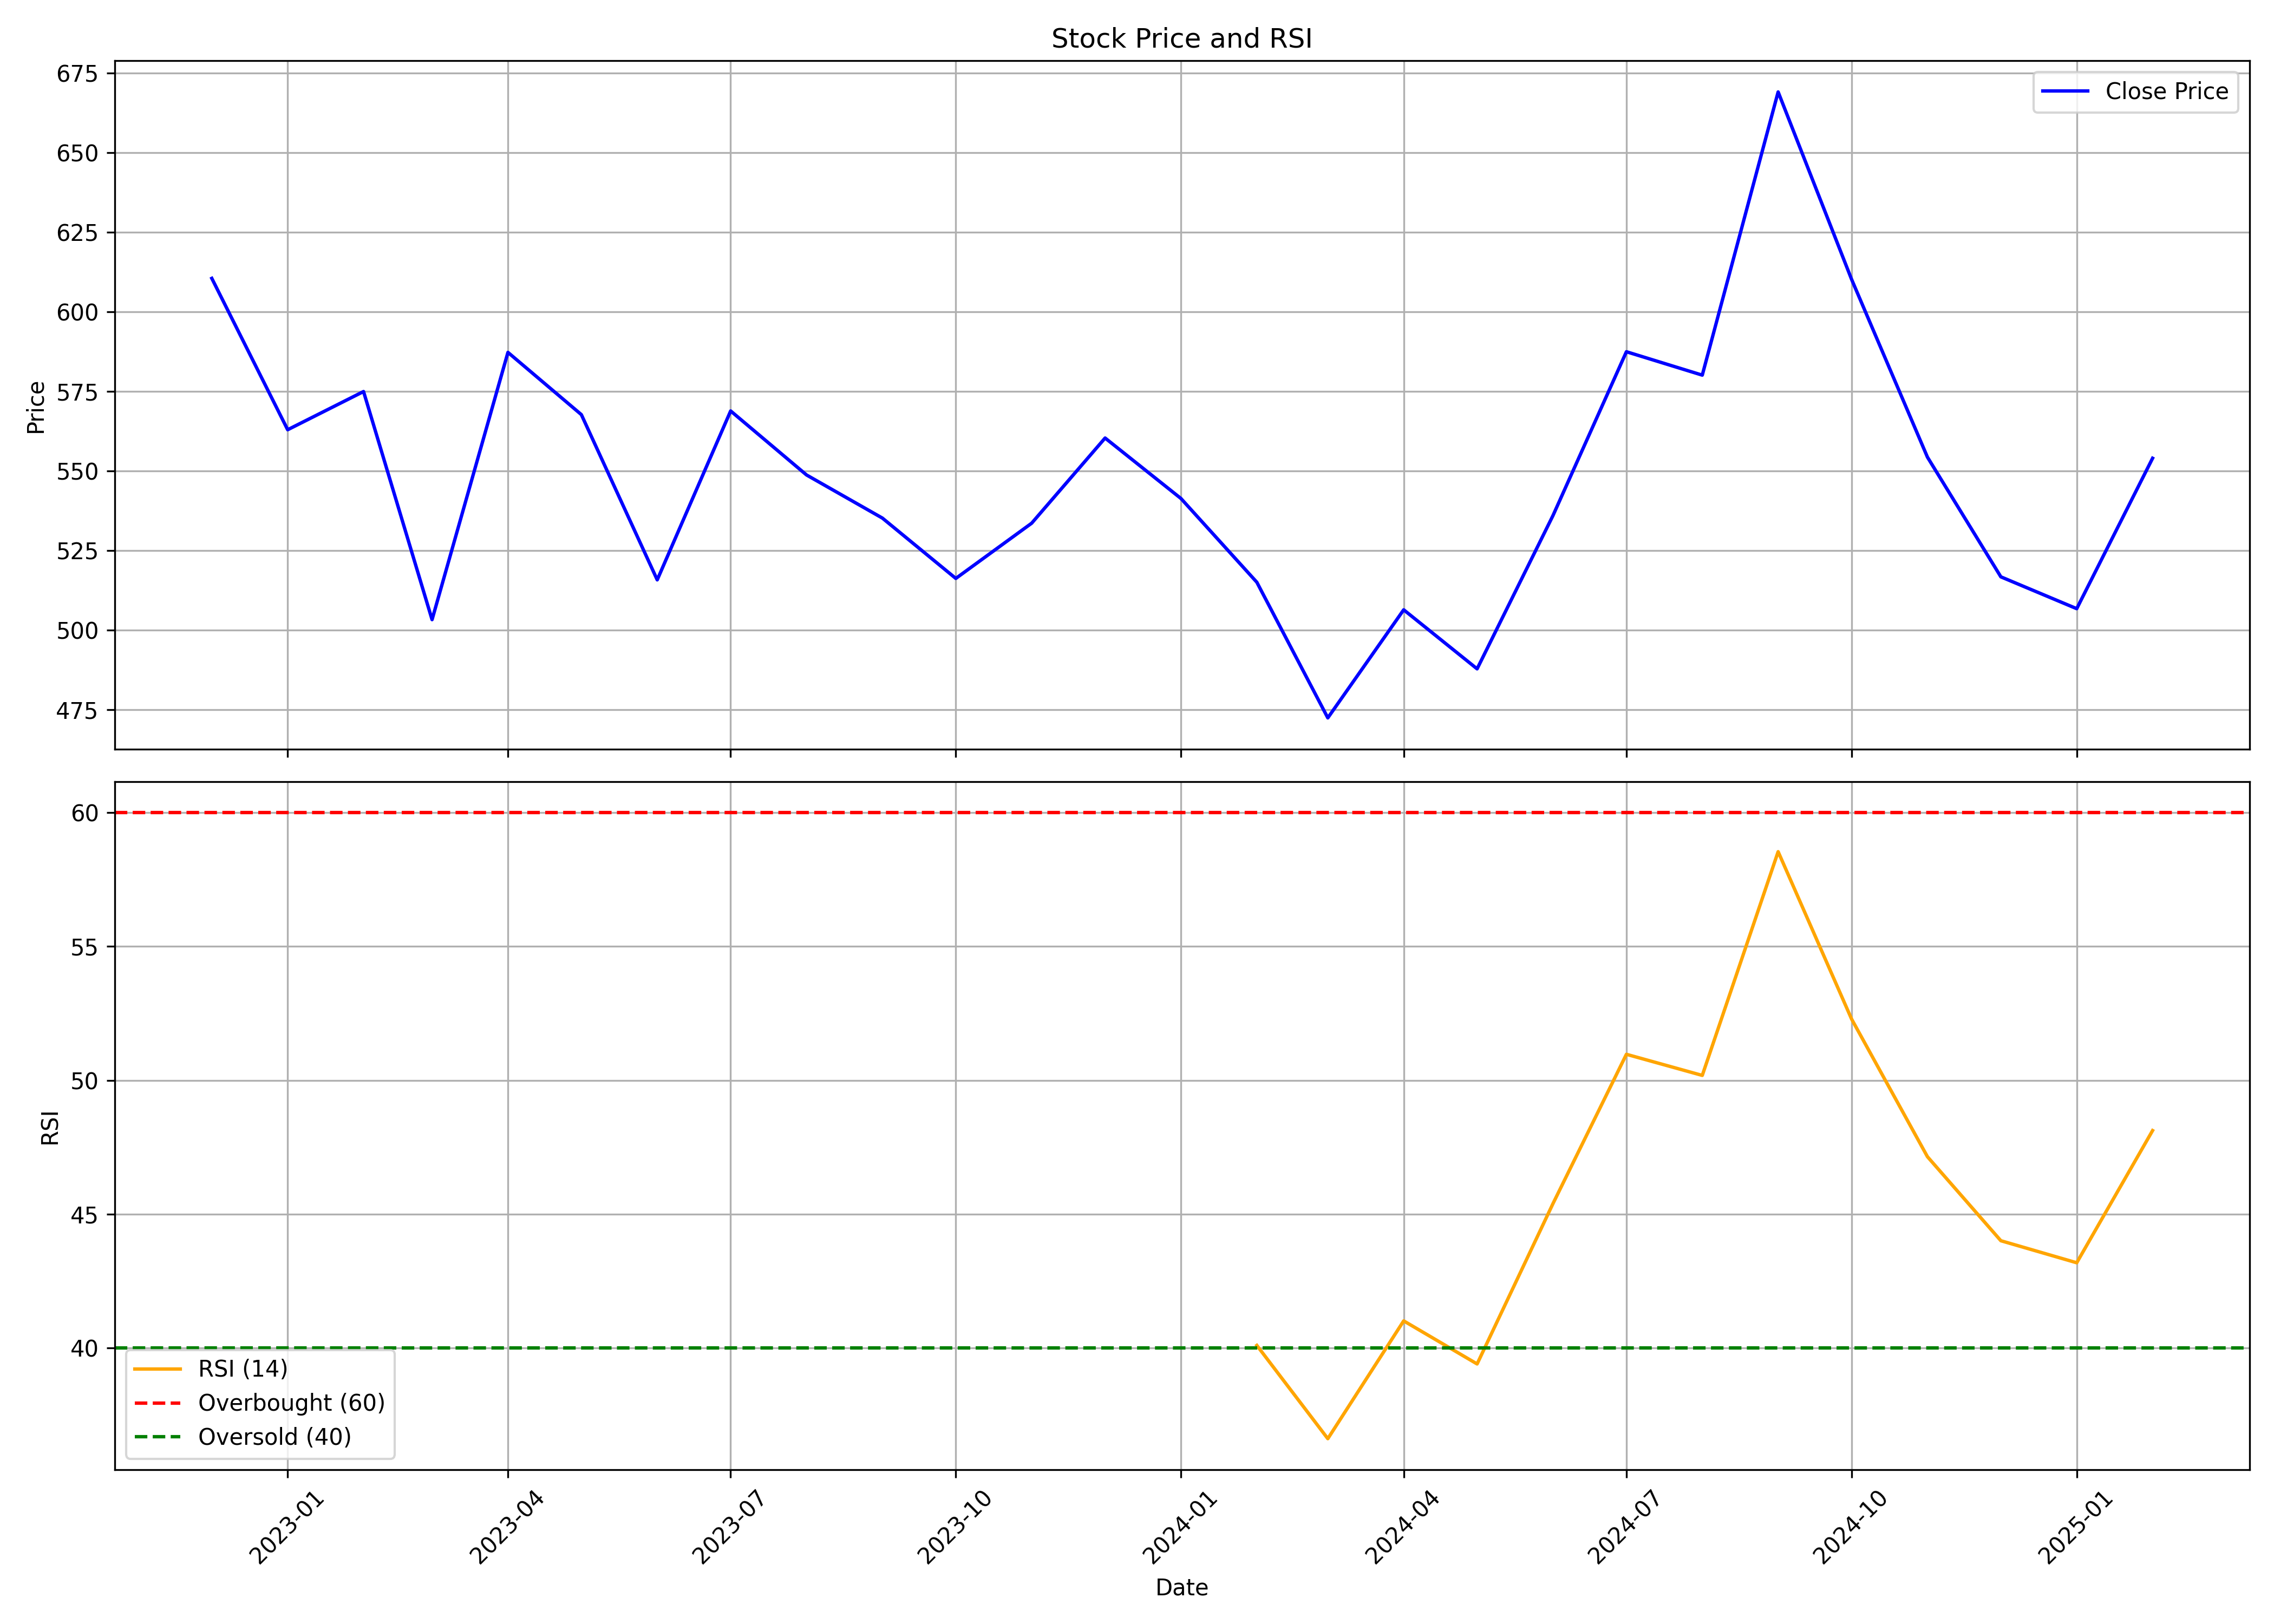

Data behind this chart, as committed beside it:
, date, symbol, open, high, low, close, volume, rsi
0, 2022-12-01, HNDFDS, 691.8, 749.0, 540.0, 610.5, 920453, 
1, 2023-01-01, HNDFDS, 622, 622, 540.0, 563.0, 295051, 
2, 2023-02-01, HNDFDS, 573, 618.5, 535.1, 575.0, 457368, 
3, 2023-03-01, HNDFDS, 574.9, 584, 492.7, 503.4, 501537, 
4, 2023-04-01, HNDFDS, 518.5, 669.0, 512.0, 587.3, 621095, 
5, 2023-05-01, HNDFDS, 590, 632.5, 560.0, 567.8, 771834, 
6, 2023-06-01, HNDFDS, 573.5, 578.8, 504.0, 515.8, 1252050, 
7, 2023-07-01, HNDFDS, 569.1, 610.8, 545.0, 568.9, 628366, 
8, 2023-08-01, HNDFDS, 558.2, 587.4, 531.3, 548.8, 1125176, 
9, 2023-09-01, HNDFDS, 551.5, 630, 524.0, 535.2, 3430315, 
10, 2023-10-01, HNDFDS, 542.0, 549.8, 514.0, 516.3, 1169001, 
11, 2023-11-01, HNDFDS, 519.3, 550.0, 512.3, 533.7, 1045728, 
12, 2023-12-01, HNDFDS, 535.0, 584.0, 535.0, 560.4, 1518929, 
13, 2024-01-01, HNDFDS, 568.0, 568.5, 537.0, 541.4, 1500989, 
14, 2024-02-01, HNDFDS, 540, 585.0, 504.0, 515.1, 4315572, 40.09
15, 2024-03-01, HNDFDS, 517.8, 530.0, 467.0, 472.5, 1718772, 36.6
16, 2024-04-01, HNDFDS, 472.5, 529.4, 471.8, 506.5, 1280362, 41.01
17, 2024-05-01, HNDFDS, 508.9, 512.4, 479.6, 487.9, 753221, 39.4
18, 2024-06-01, HNDFDS, 493.0, 582.0, 475, 536, 7192058, 45.39
19, 2024-07-01, HNDFDS, 537, 605.0, 520.2, 587.5, 4701793, 50.97
20, 2024-08-01, HNDFDS, 589.8, 594.0, 545.0, 580.2, 1416572, 50.18
21, 2024-09-01, HNDFDS, 569.9, 686.4, 561.5, 669.1, 4696176, 58.54
22, 2024-10-01, HNDFDS, 665.0, 677, 557.0, 610.2, 1912833, 52.29
23, 2024-11-01, HNDFDS, 599.0, 619.3, 523.5, 554.4, 1181380, 47.14
24, 2024-12-01, HNDFDS, 549, 592.8, 508.8, 516.8, 2463574, 44
25, 2025-01-01, HNDFDS, 516.8, 527.3, 464.0, 506.8, 1344616, 43.18
26, 2025-02-01, HNDFDS, 506.8, 579.0, 495.1, 554, 907262, 48.12
